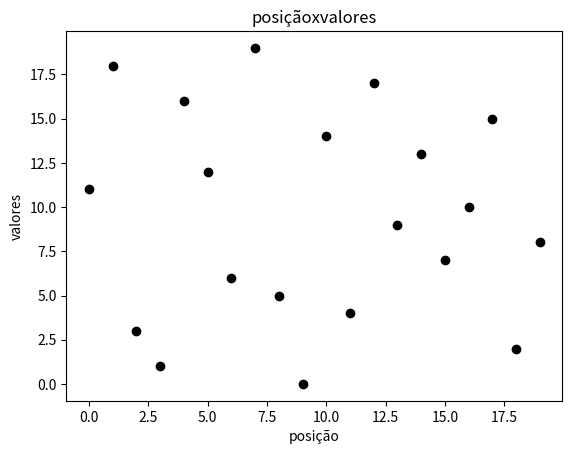

Write the Python code that produced this figure. (Note: this script raises an exception after producing the figure.)
import matplotlib.pyplot as plt
lista = [11, 18, 3, 1, 16, 12, 6, 19, 5, 0, 14, 4, 17, 9, 13, 7, 10, 15, 2, 8]
N = 20 

#para criar uma figura em branco
plt.figure() 
#para começar a fazer o gráfico onde x = range(0, N), y = lista e  'oK' indica que o gráfico será feito na cor preta e em circulos.
plt.plot(range(0, N), lista, 'ok')
#para colocar um título no gráfico
plt.title("posiçãoxvalores")
#para colocar um tílulo no eixo x 
plt.xlabel("posição")
#para colocar um título no eixo y
plt.ylabel("valores")
plt.savefig("fig/bubble-inicio.png")
plt.close()

#Imprimindo a lista original
print("Lista original", lista)
ntrocas = 0

#chamamos de variavel i a posição do elemento na lista criada
for i in range(0, N - 1, 1): 
#chamamos de variavel j a posição imendiatamente após i,ou seja, i + 1
    for j in range(i + 1, N, 1): 
#se elemento na posição i for maior que o da posicao j, troca-se de posição. Se não, mantem.
        if lista[i] > lista[j]: 
            temp = lista[i]
            lista[i] = lista[j]
            lista[j] = temp
            
            ntrocas = ntrocas + 1
            plt.figure() 
            plt.plot(range(0, N), lista, 'ok')
            plt.title("posiçãoxvalores")
            plt.xlabel("posição")
            plt.ylabel("valores")
            plt.savefig("fig/bubble-troca{}.png".format(ntrocas))
            plt.close()
            
#para mostrar a lista modificada em ordem crescente.
print("Lista em ordem crescente", lista)
#para imprimir os cinco maiores valores, o comando deve conter o elemento de posicao 15 até o 20 ja que o programa le a ultima posiao N+1, contando de 1 em 1.
print ("cinco maiores valores", lista[15:20:1])
#para imprimir os cinco menores valores, o comando deve conter o elemento de posicao 0 ate a 5 ja que o programa le a ultima posicao N+1, contando de 1 em 1.
print ("cinco menores valores", lista[0:5:1])

#para criar uma figura em branco
plt.figure() 
#para começar a fazer o gráfico onde x = range(0, N), y = lista e  'oK' indica que o gráfico será feito na cor preta e em circulos.
plt.plot(range(0, N), lista, 'ok')
#para colocar um título no gráfico
plt.title("posiçãoxvalores")
#para colocar um tílulo no eixo x 
plt.xlabel("posição")
#para colocar um título no eixo y
plt.ylabel("valores")
plt.savefig("fig/bubble-fim.png")
plt.close()


